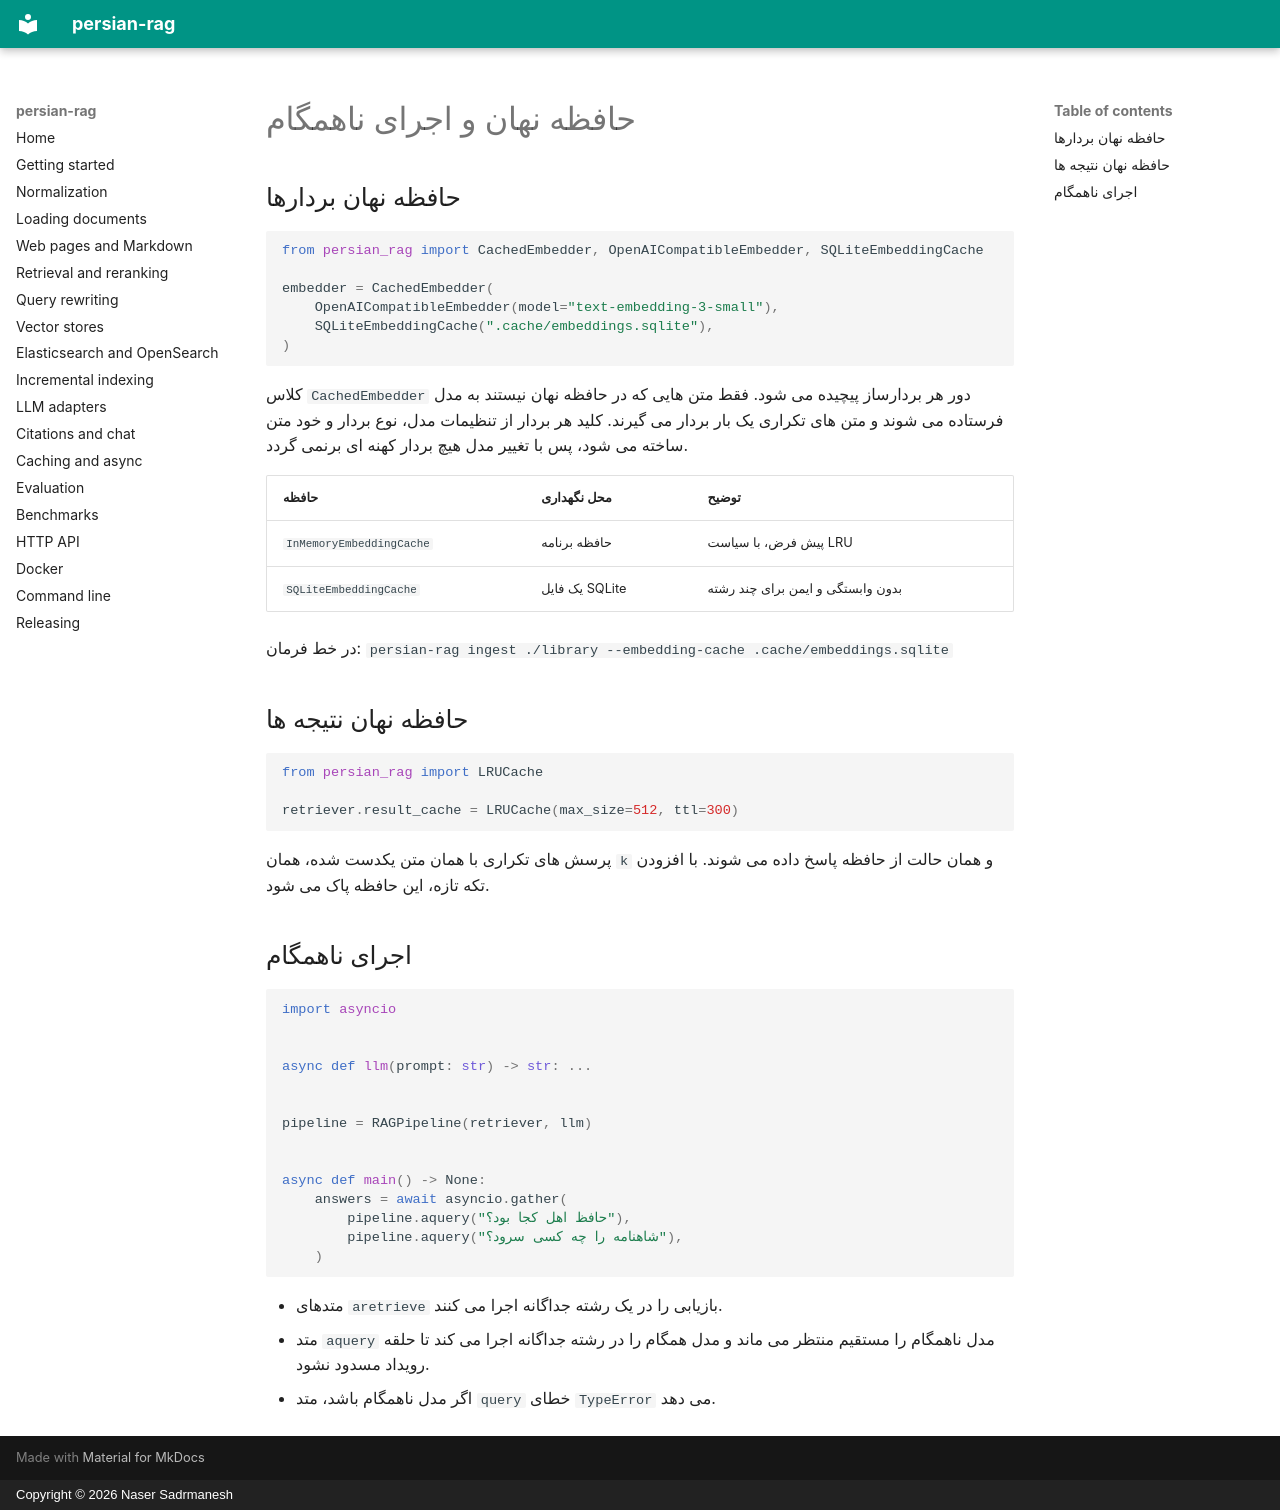

repository: sadrmanesh/persian-rag · page: caching-async.fa/index.html · generator: mkdocs · copyright: Copyright © 2026 Naser Sadrmanesh

# حافظه نهان و اجرای ناهمگام

## حافظه نهان بردارها

```python
from persian_rag import CachedEmbedder, OpenAICompatibleEmbedder, SQLiteEmbeddingCache

embedder = CachedEmbedder(
    OpenAICompatibleEmbedder(model="text-embedding-3-small"),
    SQLiteEmbeddingCache(".cache/embeddings.sqlite"),
)
```

کلاس `CachedEmbedder` دور هر بردارساز پیچیده می شود. فقط متن هایی که در حافظه نهان نیستند به مدل فرستاده می شوند و متن های تکراری یک بار بردار می گیرند. کلید هر بردار از تنظیمات مدل، نوع بردار و خود متن ساخته می شود، پس با تغییر مدل هیچ بردار کهنه ای برنمی گردد.

| حافظه | محل نگهداری | توضیح |
| --- | --- | --- |
| `InMemoryEmbeddingCache` | حافظه برنامه | پیش فرض، با سیاست LRU |
| `SQLiteEmbeddingCache` | یک فایل SQLite | بدون وابستگی و ایمن برای چند رشته |

در خط فرمان: `persian-rag ingest ./library --embedding-cache .cache/embeddings.sqlite`

## حافظه نهان نتیجه ها

```python
from persian_rag import LRUCache

retriever.result_cache = LRUCache(max_size=512, ttl=300)
```

پرسش های تکراری با همان متن یکدست شده، همان `k` و همان حالت از حافظه پاسخ داده می شوند. با افزودن تکه تازه، این حافظه پاک می شود.

## اجرای ناهمگام

```python
import asyncio


async def llm(prompt: str) -> str: ...


pipeline = RAGPipeline(retriever, llm)


async def main() -> None:
    answers = await asyncio.gather(
        pipeline.aquery("حافظ اهل کجا بود؟"),
        pipeline.aquery("شاهنامه را چه کسی سرود؟"),
    )
```

- متدهای `aretrieve` بازیابی را در یک رشته جداگانه اجرا می کنند.
- متد `aquery` مدل ناهمگام را مستقیم منتظر می ماند و مدل همگام را در رشته جداگانه اجرا می کند تا حلقه رویداد مسدود نشود.
- اگر مدل ناهمگام باشد، متد `query` خطای `TypeError` می دهد.
